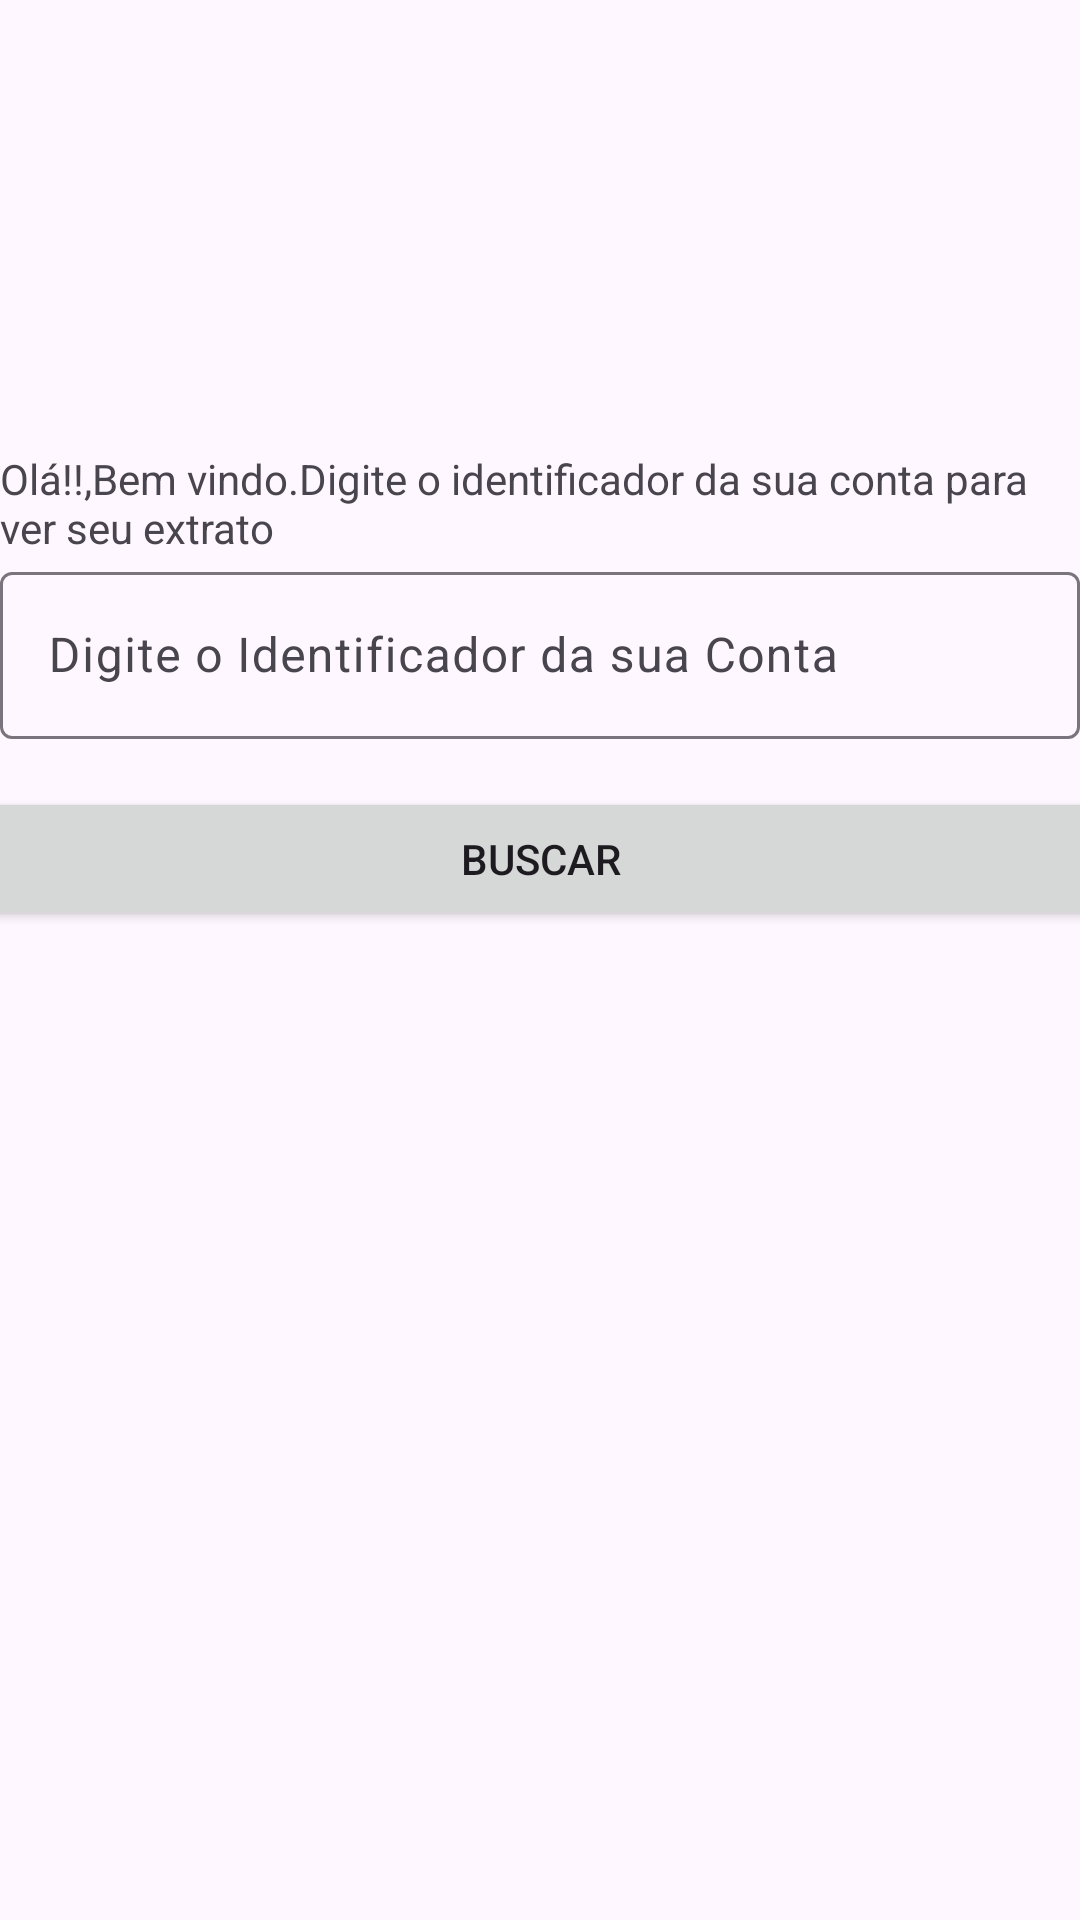

Produce the Android XML layout that renders to this screen, including the resource entries it uses.
<!-- AndroidManifest.xml: application theme Theme.BanklineAndroid -->
<!-- res/layout/activity_wellcome.xml -->
<?xml version="1.0" encoding="utf-8"?>
<androidx.constraintlayout.widget.ConstraintLayout xmlns:android="http://schemas.android.com/apk/res/android"
    xmlns:app="http://schemas.android.com/apk/res-auto"
    xmlns:tools="http://schemas.android.com/tools"
    android:id="@+id/txvIdBenvindo"
    android:layout_width="match_parent"
    android:layout_height="match_parent"
    tools:context=".ui.wellcome.WellcomeActivity">

    <TextView
        android:id="@+id/textView2"
        android:layout_width="0dp"
        android:layout_height="wrap_content"
        android:layout_marginLeft="@dimen/marginDefault"
        android:layout_marginTop="150dp"
        android:layout_marginRight="@dimen/marginDefault"
        android:text="@string/txtBenvindo"
        app:layout_constraintLeft_toLeftOf="parent"
        app:layout_constraintRight_toRightOf="parent"
        app:layout_constraintTop_toTopOf="parent" />

    <com.google.android.material.textfield.TextInputLayout
        android:id="@+id/textView"
        android:layout_width="0dp"
        android:layout_height="wrap_content"
        android:layout_marginStart="@dimen/marginDefault"
        android:layout_marginTop="@dimen/marginDefault"
        android:layout_marginEnd="@dimen/marginDefault"
        android:hint="@string/txtIdentificador"
        app:layout_constraintEnd_toEndOf="parent"
        app:layout_constraintStart_toStartOf="parent"
        app:layout_constraintTop_toBottomOf="@+id/textView2">


        <com.google.android.material.textfield.TextInputEditText
            android:id="@+id/idEdtIdConta"
            android:layout_width="match_parent"
            android:layout_height="wrap_content"
            android:inputType="number"
           />

    </com.google.android.material.textfield.TextInputLayout>


    <Button
        android:id="@+id/idBtnBuscar"
        android:layout_width="379dp"
        android:layout_height="wrap_content"
        android:layout_marginStart="16dp"
        android:layout_marginTop="16dp"
        android:layout_marginEnd="16dp"
        android:text="@string/txtBotaoProcurar"
        app:layout_constraintEnd_toEndOf="parent"
        app:layout_constraintStart_toStartOf="parent"
        app:layout_constraintTop_toBottomOf="@+id/textView" />

</androidx.constraintlayout.widget.ConstraintLayout>
<!-- resources referenced by this layout -->
<resources>
  <string name="txtBenvindo">Olá!!,Bem vindo.Digite o identificador da sua conta para ver seu extrato </string>
  <string name="txtBotaoProcurar">Buscar </string>
  <string name="txtIdentificador">Digite o Identificador da sua Conta</string>
  <style name="Theme.BanklineAndroid" parent="Theme.Material3.Light">
          
          <item name="colorPrimary">@color/primary_600</item>
          <item name="colorPrimaryContainer">@color/primary_100</item>
          <item name="colorOnPrimaryContainer">@color/primary_900</item>
          <item name="colorPrimaryInverse">@color/primary_200</item>
      </style>
  <color name="primary_600">#e53935</color>
  <color name="primary_100">#ffcdd2</color>
  <color name="primary_900">#b71c1c</color>
  <color name="primary_200">#ef9a9a</color>
</resources>
